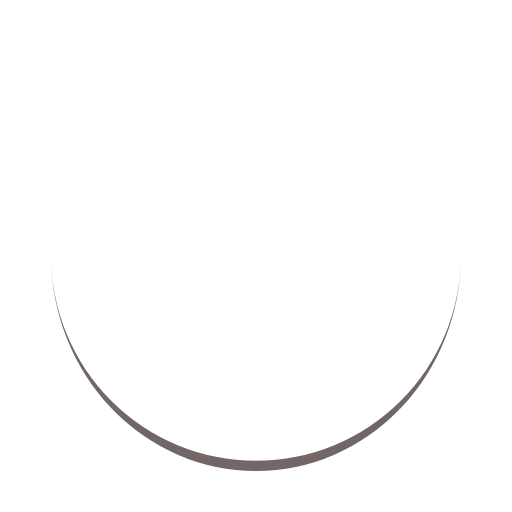
t = 0.00 s
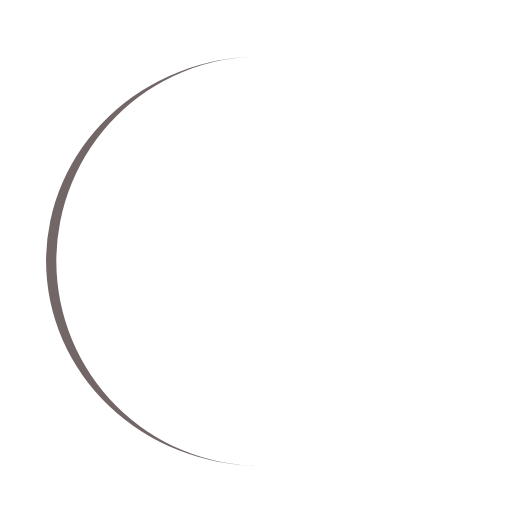
t = 0.25 s
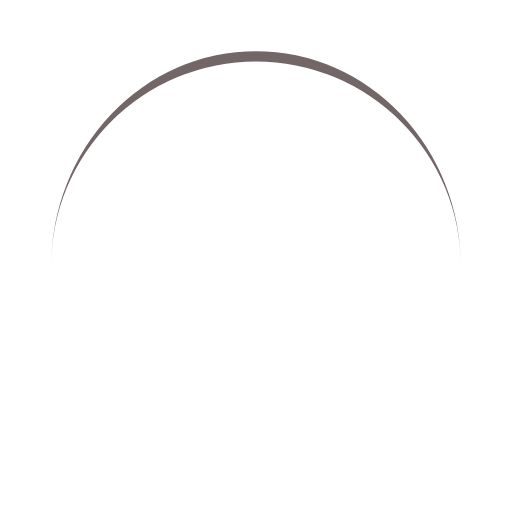
t = 0.50 s
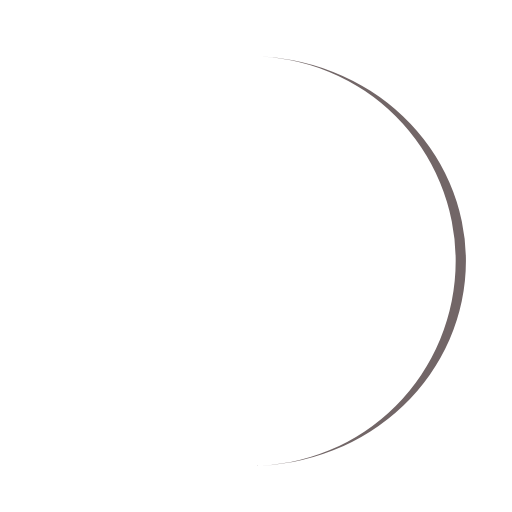
t = 0.75 s

The animated SVG that drew these frames (rendered in a browser with its animation timeline set to each time). Animation: 1 SMIL element (animateTransform=1); one cycle of 1.00 s, repeats indefinitely.

<svg xmlns="http://www.w3.org/2000/svg" xmlns:xlink="http://www.w3.org/1999/xlink" style="margin: auto; background: rgba(255, 255, 255, 0); display: block;" width="200" height="200" viewBox="0 0 100 100" preserveAspectRatio="xMidYMid">
<path d="M10 50A40 40 0 0 0 90 50A40 42 0 0 1 10 50" fill="#726667" stroke="none">
  <animateTransform attributeName="transform" type="rotate" dur="1s" repeatCount="indefinite" keyTimes="0;1" values="0 50 51;360 50 51" fill="#726667"></animateTransform>
</path>
</svg>